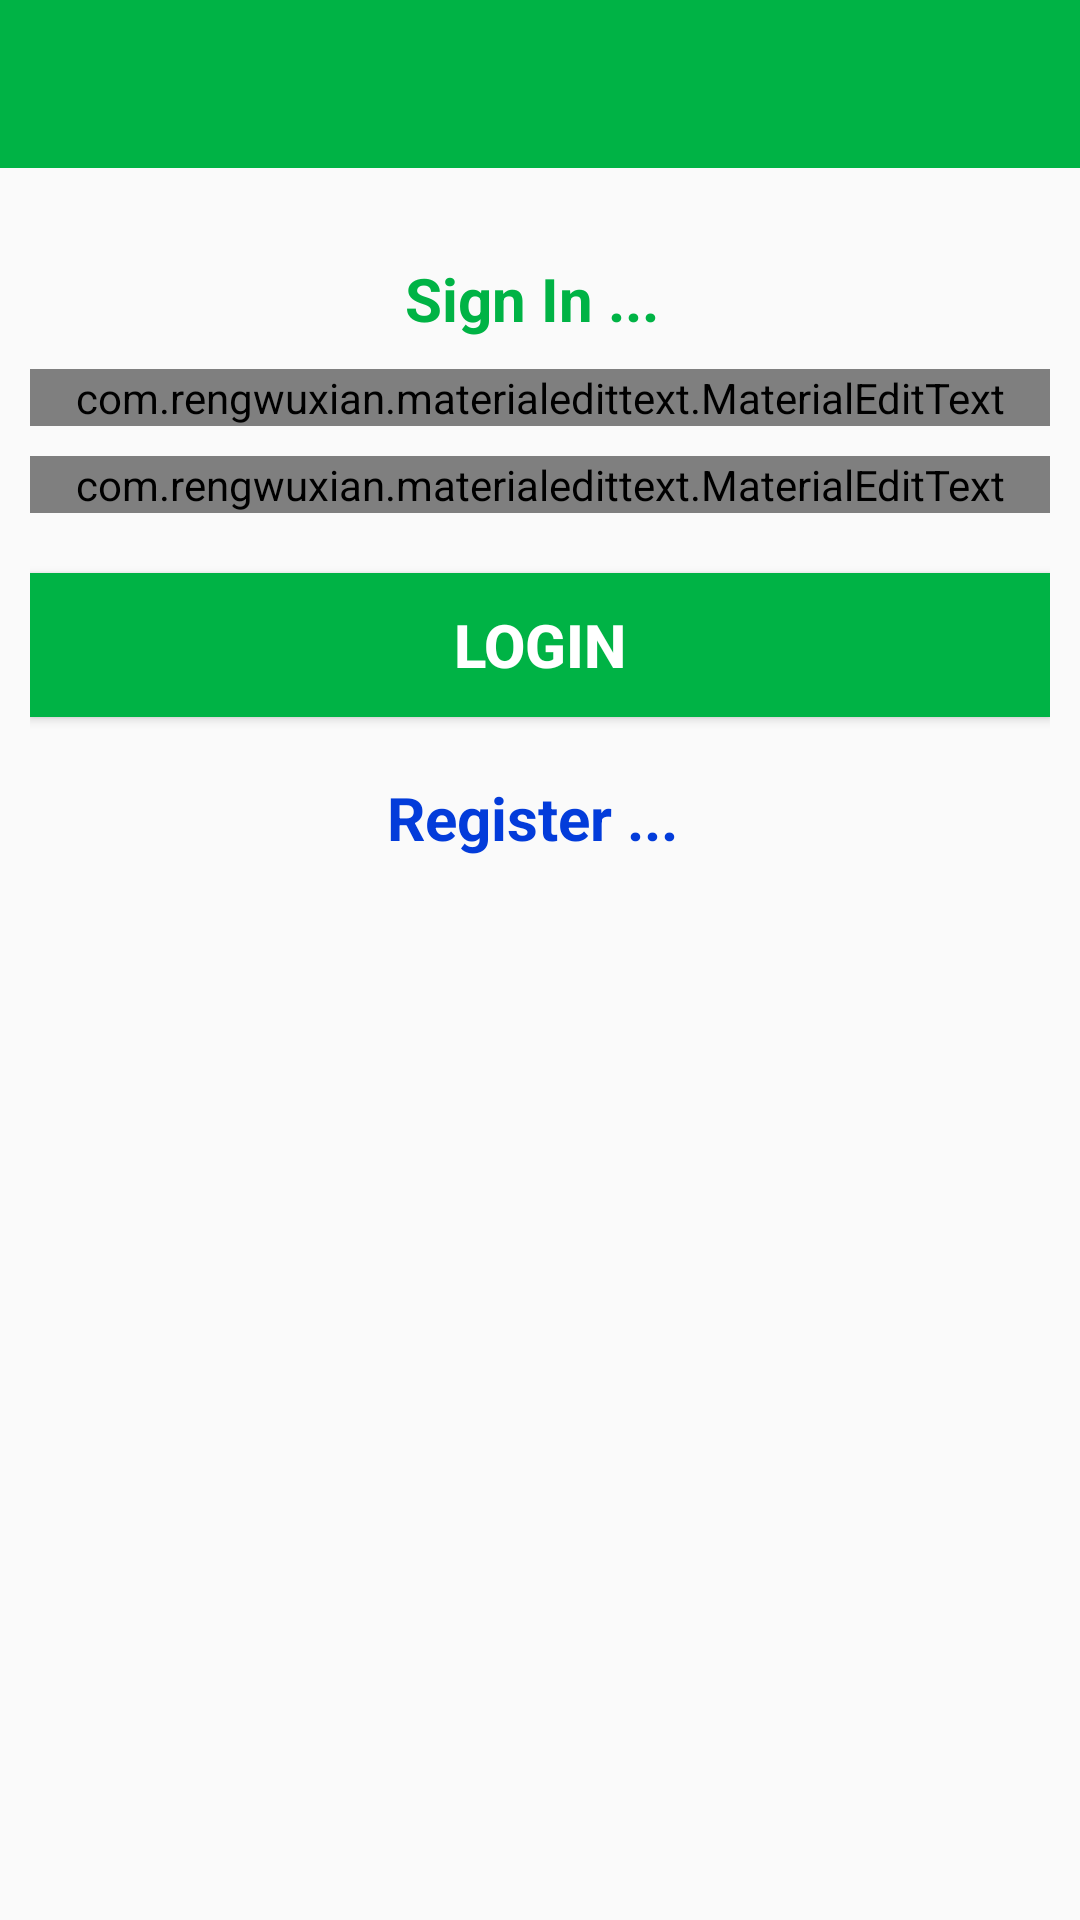

The Android layout XML behind this screen, and the referenced resources:
<!-- AndroidManifest.xml: application theme AppTheme -->
<!-- res/layout/activity_login.xml -->
<?xml version="1.0" encoding="utf-8"?>

<RelativeLayout xmlns:android="http://schemas.android.com/apk/res/android"
    xmlns:app="http://schemas.android.com/apk/res-auto"
    xmlns:tools="http://schemas.android.com/tools"
    android:layout_width="match_parent"
    android:layout_height="match_parent"
    tools:context=".UI.LoginActivity">

    <include layout="@layout/bar_layout"
        android:id="@+id/tool_bar"/>
    <LinearLayout
        android:layout_width="match_parent"
        android:layout_height="wrap_content"
        android:orientation="vertical"
        android:gravity="center_horizontal"
        android:layout_below="@id/tool_bar"
        android:padding="10dp"
        >

        <TextView
            android:layout_width="wrap_content"
            android:layout_height="wrap_content"
            android:text="Sign In ... "
            android:layout_gravity="center"
            android:layout_marginTop="20dp"
            android:textSize="20dp"
            android:textStyle="bold"
            android:textColor="@color/colorPrimaryDark"
            />

        <com.rengwuxian.materialedittext.MaterialEditText
            android:layout_width="match_parent"
            android:layout_height="wrap_content"
            android:hint="Email"
            app:met_floatingLabel="normal"
            android:layout_marginTop="10dp"
            android:id="@+id/edt_email"
            android:inputType="textEmailAddress"
            />
        <com.rengwuxian.materialedittext.MaterialEditText
            android:layout_width="match_parent"
            android:layout_height="wrap_content"
            android:hint="Pass word"
            app:met_floatingLabel="normal"
            android:layout_marginTop="10dp"
            android:id="@+id/edt_passwoed"
            android:inputType="textPassword"
            />
        <Button
            android:layout_width="match_parent"
            android:layout_height="wrap_content"
            android:text="Login"
            android:textSize="20dp"
            android:textStyle="bold"
            android:textColor="#ffffff"
            android:layout_marginTop="20dp"
            android:background="@color/colorPrimaryDark"
            android:id="@+id/btn_signin"
            />

        <TextView
            android:layout_width="wrap_content"
            android:layout_height="wrap_content"
            android:text="Register ... "
            android:layout_gravity="center"
            android:layout_marginTop="20dp"
            android:textSize="20dp"
            android:textStyle="bold"
            android:textColor="@color/colortext"
            android:id="@+id/txt_register"
            />

    </LinearLayout>

</RelativeLayout>
<!-- res/layout/bar_layout.xml (included above) -->
<?xml version="1.0" encoding="utf-8"?>

<androidx.appcompat.widget.Toolbar xmlns:android="http://schemas.android.com/apk/res/android"
    android:layout_width="match_parent"
    android:layout_height="wrap_content"
    xmlns:app="http://schemas.android.com/apk/res-auto"
    android:background="@color/colorPrimaryDark"
    android:id="@+id/tool_bar"
    android:theme="@style/ThemeOverlay.AppCompat.Dark.ActionBar"
    app:popupTheme="@style/MainTheme">

</androidx.appcompat.widget.Toolbar>
<!-- resources referenced by this layout -->
<resources>
  <color name="colorPrimaryDark">#00B345</color>
  <color name="colortext">#033CDA</color>
  <style name="MainTheme" parent="Theme.AppCompat.Light">
          <item name="android:background">@android:color/white</item>
  
      </style>
  <style name="AppTheme" parent="Theme.AppCompat.Light.NoActionBar">
          
          <item name="colorPrimary">@color/colorPrimary</item>
          <item name="colorPrimaryDark">@color/colorPrimaryDark</item>
          <item name="colorAccent">@color/colorAccent</item>
      </style>
  <color name="colorPrimary">#00B6EE</color>
  <color name="colorAccent">#03DAC5</color>
</resources>
